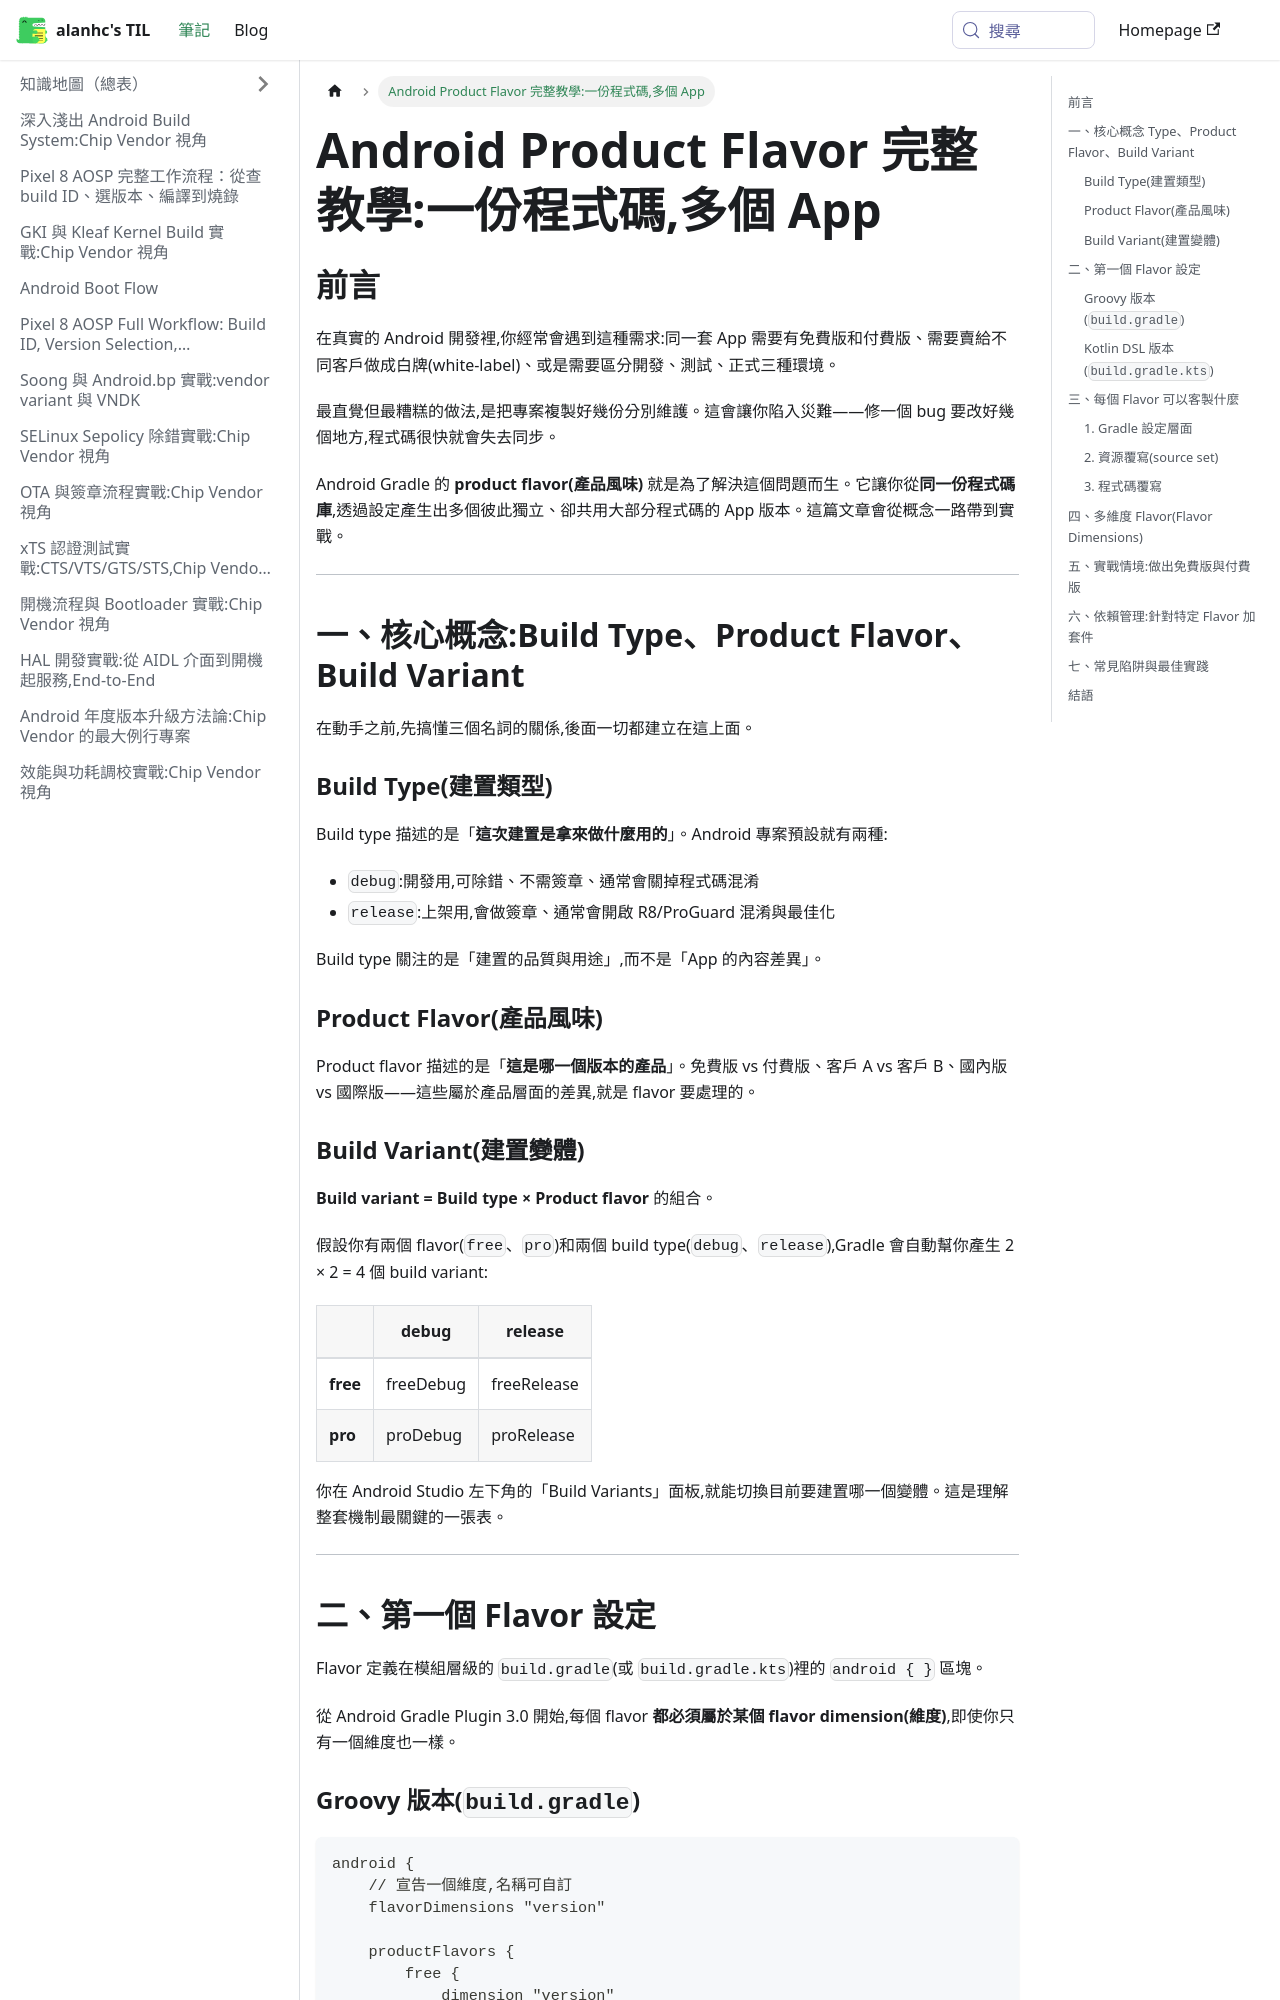

repository: alanhc/til · page: docs/android-product-flavor-完整教學.html · generator: docusaurus

# Android Product Flavor 完整教學:一份程式碼,多個 App

## 前言

在真實的 Android 開發裡,你經常會遇到這種需求:同一套 App 需要有免費版和付費版、需要賣給不同客戶做成白牌(white-label)、或是需要區分開發、測試、正式三種環境。

最直覺但最糟糕的做法,是把專案複製好幾份分別維護。這會讓你陷入災難——修一個 bug 要改好幾個地方,程式碼很快就會失去同步。

Android Gradle 的 **product flavor(產品風味)** 就是為了解決這個問題而生。它讓你從**同一份程式碼庫**,透過設定產生出多個彼此獨立、卻共用大部分程式碼的 App 版本。這篇文章會從概念一路帶到實戰。

---

## 一、核心概念:Build Type、Product Flavor、Build Variant

在動手之前,先搞懂三個名詞的關係,後面一切都建立在這上面。

### Build Type(建置類型)

Build type 描述的是「**這次建置是拿來做什麼用的**」。Android 專案預設就有兩種:

- `debug`:開發用,可除錯、不需簽章、通常會關掉程式碼混淆
- `release`:上架用,會做簽章、通常會開啟 R8/ProGuard 混淆與最佳化

Build type 關注的是「建置的品質與用途」,而不是「App 的內容差異」。

### Product Flavor(產品風味)

Product flavor 描述的是「**這是哪一個版本的產品**」。免費版 vs 付費版、客戶 A vs 客戶 B、國內版 vs 國際版——這些屬於產品層面的差異,就是 flavor 要處理的。

### Build Variant(建置變體)

**Build variant = Build type × Product flavor** 的組合。

假設你有兩個 flavor(`free`、`pro`)和兩個 build type(`debug`、`release`),Gradle 會自動幫你產生 2 × 2 = 4 個 build variant:

| | debug | release |
|---|---|---|
| **free** | freeDebug | freeRelease |
| **pro** | proDebug | proRelease |

你在 Android Studio 左下角的「Build Variants」面板,就能切換目前要建置哪一個變體。這是理解整套機制最關鍵的一張表。

---

## 二、第一個 Flavor 設定

Flavor 定義在模組層級的 `build.gradle`(或 `build.gradle.kts`)裡的 `android { }` 區塊。

從 Android Gradle Plugin 3.0 開始,每個 flavor **都必須屬於某個 flavor dimension(維度)**,即使你只有一個維度也一樣。

### Groovy 版本(`build.gradle`)

```gradle
android {
    // 宣告一個維度,名稱可自訂
    flavorDimensions "version"

    productFlavors {
        free {
            dimension "version"
            applicationId "com.example.myapp.free"
            versionNameSuffix "-free"
        }
        pro {
            dimension "version"
            applicationId "com.example.myapp.pro"
            versionNameSuffix "-pro"
        }
    }
}
```
